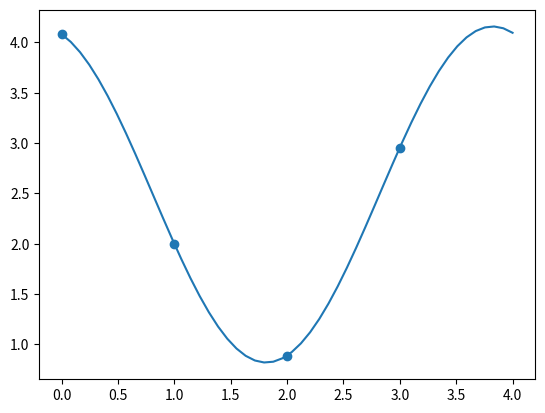

Here is the Python script that generated this plot:
from scipy.optimize import curve_fit
import numpy as np
from matplotlib import pyplot as plt


def fun_sin(x, a, b, c, d):
    return a + b * np.sin(x * c + d)


def fit_sin(x, y):
    base = np.mean(y)
    amp = (np.max(y) - np.min(y)) / 2
    freq = 2 * np.pi / 4.

    p0 = [base, amp, freq, 0]
    bounds = ([0.5 * base, amp * 0.5, 0.99 * freq,
               0], [1.5 * base, amp * 1.5, 1.01 * freq, np.pi])
    params, cov = curve_fit(fun_sin, x, y, p0=p0, bounds=bounds)
    return params


def fit(pattern):
    x = np.arange(4)
    top, bottom = fit_sin(x, pattern[0:4]), fit_sin(x, pattern[4:8])
    #print(top)
    return {
        'params': (top, bottom),
        'amp': (top[1] / top[0], bottom[1] / bottom[0]),
        'phase': (top[3], bottom[3])
    }


def test_fit_sin():
    pat = np.array([
        4.08114161, 1.99908683, 0.88988817, 2.95525983, 4.06705392, 1.99427544,
        0.90778025, 2.98661243, 0.3833843, 0.23089828, 0.05462554, 0.22189553
    ])
    x_data = np.arange(4)
    y_data = pat[0:4]
    fig = plt.figure()

    plt.scatter(x_data, y_data)
    params = fit_sin(x_data, y_data)

    x_data = np.linspace(0, 4, num=50)

    plt.plot(x_data,
             fun_sin(x_data, params[0], params[1], params[2], params[3]),
             label='Fitted function')
    plt.show()


if __name__ == '__main__':
    test_fit_sin()
